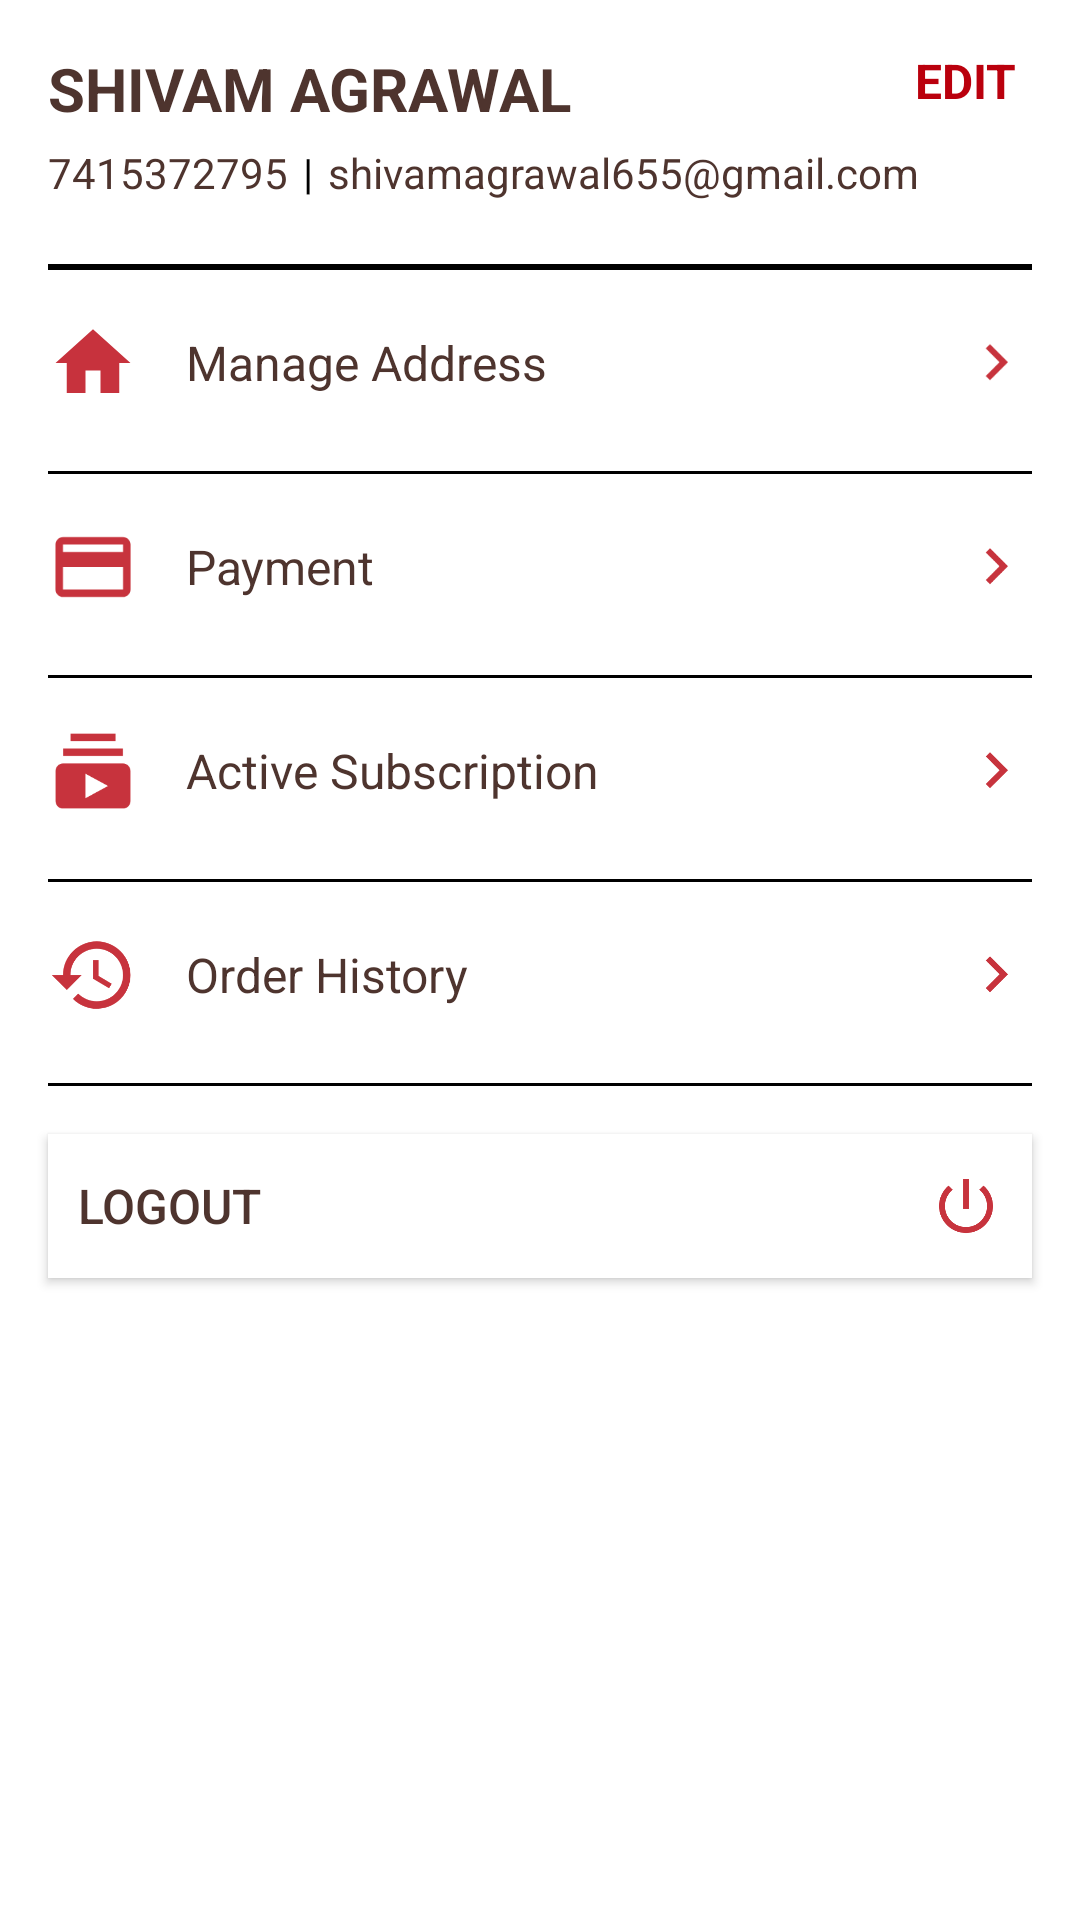

Reconstruct the res/layout file that produces this screen, plus the resources it refers to.
<!-- AndroidManifest.xml: application theme AppTheme -->
<!-- res/layout/fragment_profile.xml -->
<?xml version="1.0" encoding="utf-8"?>
<LinearLayout xmlns:android="http://schemas.android.com/apk/res/android"
    xmlns:tools="http://schemas.android.com/tools"
    android:orientation="vertical"
    android:layout_width="match_parent"
    android:background="#ffffff"
    android:layout_height="match_parent">
    <LinearLayout
        android:orientation="vertical"
        android:layout_width="match_parent"
        android:layout_margin="16dp"
        android:layout_height="wrap_content">
        <RelativeLayout
            android:layout_width="match_parent"
            android:layout_height="wrap_content">
            <TextView
                android:id="@+id/name"
                android:layout_width="wrap_content"
                android:layout_height="wrap_content"
                android:text="Shivam Agrawal"
                android:textColor="@color/colorAccent"
                android:textSize="20dp"
                android:textStyle="bold"
                android:textAllCaps="true"/>
            <TextView
                android:id="@+id/editProfile"
                android:layout_width="wrap_content"
                android:layout_height="27dp"
                android:text="Edit"
                android:textAllCaps="true"
                android:layout_alignParentRight="true"
                android:layout_marginRight="5dp"
                android:textColor="@color/colorPrimaryDark"
                android:textSize="16dp"
                android:textStyle="bold" />
        </RelativeLayout>
        <LinearLayout
            android:layout_marginTop="5dp"
            android:orientation="horizontal"
            android:layout_width="match_parent"
            android:layout_height="wrap_content">
            <TextView
                android:layout_marginRight="5dp"
                android:id="@+id/number"
                android:textColor="@color/colorAccent"
                android:text="7415372795"
                android:layout_width="wrap_content"
                android:layout_height="wrap_content" />
            <TextView
                android:textColor="@color/colorSecondaryText"
                android:text="|"
                android:layout_width="wrap_content"
                android:layout_height="wrap_content" />
            <TextView
                android:id="@+id/email"
                android:textColor="@color/colorAccent"
                android:text="shivamagrawal655@gmail.com"
                android:layout_marginLeft="5dp"
                android:layout_width="wrap_content"
                android:layout_height="wrap_content" />
        </LinearLayout>
    </LinearLayout>
    <View
        android:layout_width="match_parent"
        android:layout_height="2dp"
        android:background="#000000"
        android:layout_marginLeft="16dp"
        android:layout_marginTop="5dp"
        android:layout_marginRight="16dp"/>

    <LinearLayout
        android:id="@+id/manage_address"
        android:orientation="vertical"
        android:layout_width="match_parent"
        android:layout_margin="16dp"
        android:layout_height="wrap_content">
        <RelativeLayout
            android:layout_width="match_parent"
            android:layout_height="wrap_content">
            <ImageView
                android:id="@+id/homeImage"
                android:layout_width="30dp"
                android:src="@drawable/ic_home_color_24dp"
                android:layout_height="30dp" />
            <TextView
                android:layout_width="wrap_content"
                android:text="Manage Address"
                android:layout_marginLeft="16dp"
                android:textSize="16dp"
                android:layout_centerInParent="true"
                android:layout_toRightOf="@+id/homeImage"
                android:textColor="@color/colorAccent"
                android:layout_height="wrap_content" />
            <ImageView
                android:layout_alignParentRight="true"
                android:layout_width="wrap_content"
                android:layout_centerInParent="true"
                android:src="@drawable/ic_keyboard_arrow_right_24dp"
                android:layout_height="wrap_content" />
        </RelativeLayout>
    </LinearLayout>
    <View
        android:layout_width="match_parent"
        android:layout_height="1dp"
        android:background="@color/colorSecondaryText"
        android:layout_marginLeft="16dp"
        android:layout_marginTop="5dp"
        android:layout_marginRight="16dp"/>
    <LinearLayout
        android:id="@+id/payment"
        android:orientation="vertical"
        android:layout_width="match_parent"
        android:layout_margin="16dp"
        android:layout_height="wrap_content">
        <RelativeLayout
            android:layout_width="match_parent"
            android:layout_height="wrap_content">
            <ImageView
                android:id="@+id/PaymentImage"
                android:layout_width="30dp"
                android:src="@drawable/ic_payment_black_24dp"
                android:layout_height="30dp" />
            <TextView
                android:layout_width="wrap_content"
                android:text="Payment"
                android:layout_marginLeft="16dp"
                android:textSize="16dp"
                android:layout_centerInParent="true"
                android:layout_toRightOf="@+id/PaymentImage"
                android:textColor="@color/colorAccent"
                android:layout_height="wrap_content" />
            <ImageView
                android:layout_alignParentRight="true"
                android:layout_width="wrap_content"
                android:layout_centerInParent="true"
                android:src="@drawable/ic_keyboard_arrow_right_24dp"
                android:layout_height="wrap_content" />
        </RelativeLayout>
    </LinearLayout>
    <View
        android:layout_width="match_parent"
        android:layout_height="1dp"
        android:background="@color/colorSecondaryText"
        android:layout_marginLeft="16dp"
        android:layout_marginTop="5dp"
        android:layout_marginRight="16dp"/>
    <LinearLayout
        android:id="@+id/active_subscription"
        android:orientation="vertical"
        android:layout_width="match_parent"
        android:layout_margin="16dp"
        android:layout_height="wrap_content">
        <RelativeLayout
            android:layout_width="match_parent"
            android:layout_height="wrap_content">
            <ImageView
                android:id="@+id/subImage"
                android:layout_width="30dp"
                android:src="@drawable/ic_subscriptions_black_24dp"
                android:layout_height="30dp" />
            <TextView
                android:layout_width="wrap_content"
                android:text="Active Subscription"
                android:layout_marginLeft="16dp"
                android:textSize="16dp"
                android:layout_centerInParent="true"
                android:layout_toRightOf="@+id/subImage"
                android:textColor="@color/colorAccent"
                android:layout_height="wrap_content" />
            <ImageView
                android:layout_alignParentRight="true"
                android:layout_width="wrap_content"
                android:layout_centerInParent="true"
                android:src="@drawable/ic_keyboard_arrow_right_24dp"
                android:layout_height="wrap_content" />
        </RelativeLayout>
    </LinearLayout>
    <View
        android:layout_width="match_parent"
        android:layout_height="1dp"
        android:background="@color/colorSecondaryText"
        android:layout_marginLeft="16dp"
        android:layout_marginTop="5dp"
        android:layout_marginRight="16dp"/>
    <LinearLayout
        android:id="@+id/order_history"
        android:orientation="vertical"
        android:layout_width="match_parent"
        android:layout_margin="16dp"
        android:layout_height="wrap_content">
        <RelativeLayout
            android:layout_width="match_parent"
            android:layout_height="wrap_content">
            <ImageView
                android:id="@+id/historyImage"
                android:layout_width="30dp"
                android:src="@drawable/ic_history_black_24dp"
                android:layout_height="30dp" />
            <TextView
                android:layout_width="wrap_content"
                android:text="Order History"
                android:layout_marginLeft="16dp"
                android:textSize="16dp"
                android:layout_centerInParent="true"
                android:layout_toRightOf="@+id/historyImage"
                android:textColor="@color/colorAccent"
                android:layout_height="wrap_content" />
            <ImageView
                android:layout_alignParentRight="true"
                android:layout_width="wrap_content"
                android:layout_centerInParent="true"
                android:src="@drawable/ic_keyboard_arrow_right_24dp"
                android:layout_height="wrap_content" />
        </RelativeLayout>
    </LinearLayout>
    <View
        android:layout_width="match_parent"
        android:layout_height="1dp"
        android:background="@color/colorSecondaryText"
        android:layout_marginLeft="16dp"
        android:layout_marginTop="5dp"
        android:layout_marginRight="16dp"/>
    <Button
        android:id="@+id/logout"
        android:textAlignment="viewStart"
        android:paddingLeft="10dp"
        android:layout_width="match_parent"
        android:text="LOGOUT"
        android:textColor="@color/colorAccent"
        android:textSize="16dp"
        android:drawableRight="@drawable/ic_power_settings_new_black_24dp"
        android:paddingRight="10dp"
        android:background="#fff"
        android:layout_height="wrap_content"
        android:layout_margin="16dp"/>
</LinearLayout>
<!-- resources referenced by this layout -->
<resources>
  <color name="colorAccent">#4e342e</color>
  <color name="colorPrimaryDark">#ba000d</color>
  <color name="colorSecondaryText">#000000</color>
  <!-- drawable ic_history_black_24dp (drawable-xhdpi) -->
  <vector android:alpha="0.8" android:height="24dp"
      android:viewportHeight="24.0" android:viewportWidth="24.0"
      android:width="24dp" xmlns:android="http://schemas.android.com/apk/res/android">
      <path android:fillColor="@color/colorPrimaryDark" android:pathData="M13,3c-4.97,0 -9,4.03 -9,9L1,12l3.89,3.89 0.07,0.14L9,12L6,12c0,-3.87 3.13,-7 7,-7s7,3.13 7,7 -3.13,7 -7,7c-1.93,0 -3.68,-0.79 -4.94,-2.06l-1.42,1.42C8.27,19.99 10.51,21 13,21c4.97,0 9,-4.03 9,-9s-4.03,-9 -9,-9zM12,8v5l4.28,2.54 0.72,-1.21 -3.5,-2.08L13.5,8L12,8z"/>
  </vector>
  <!-- drawable ic_home_color_24dp (drawable-xhdpi) -->
  <vector android:alpha="0.8" android:height="24dp"
      android:viewportHeight="24.0" android:viewportWidth="24.0"
      android:width="24dp" xmlns:android="http://schemas.android.com/apk/res/android">
      <path android:fillColor="@color/colorPrimaryDark" android:pathData="M10,20v-6h4v6h5v-8h3L12,3 2,12h3v8z"/>
  </vector>
  <!-- drawable ic_keyboard_arrow_right_24dp (drawable-xhdpi) -->
  <vector android:alpha="0.8" android:height="24dp"
      android:viewportHeight="24.0" android:viewportWidth="24.0"
      android:width="24dp" xmlns:android="http://schemas.android.com/apk/res/android">
      <path android:fillColor="@color/colorPrimaryDark" android:pathData="M8.59,16.34l4.58,-4.59 -4.58,-4.59L10,5.75l6,6 -6,6z"/>
  </vector>
  <!-- drawable ic_payment_black_24dp (drawable-xhdpi) -->
  <vector android:alpha="0.8" android:height="24dp"
      android:viewportHeight="24.0" android:viewportWidth="24.0"
      android:width="24dp" xmlns:android="http://schemas.android.com/apk/res/android">
      <path android:fillColor="@color/colorPrimaryDark" android:pathData="M20,4L4,4c-1.11,0 -1.99,0.89 -1.99,2L2,18c0,1.11 0.89,2 2,2h16c1.11,0 2,-0.89 2,-2L22,6c0,-1.11 -0.89,-2 -2,-2zM20,18L4,18v-6h16v6zM20,8L4,8L4,6h16v2z"/>
  </vector>
  <!-- drawable ic_power_settings_new_black_24dp (drawable-xhdpi) -->
  <vector android:alpha="0.8" android:height="24dp"
      android:viewportHeight="24.0" android:viewportWidth="24.0"
      android:width="24dp" xmlns:android="http://schemas.android.com/apk/res/android">
      <path android:fillColor="@color/colorPrimaryDark" android:pathData="M13,3h-2v10h2L13,3zM17.83,5.17l-1.42,1.42C17.99,7.86 19,9.81 19,12c0,3.87 -3.13,7 -7,7s-7,-3.13 -7,-7c0,-2.19 1.01,-4.14 2.58,-5.42L6.17,5.17C4.23,6.82 3,9.26 3,12c0,4.97 4.03,9 9,9s9,-4.03 9,-9c0,-2.74 -1.23,-5.18 -3.17,-6.83z"/>
  </vector>
  <!-- drawable ic_subscriptions_black_24dp (drawable-xhdpi) -->
  <vector android:alpha="0.8" android:height="24dp"
      android:viewportHeight="24.0" android:viewportWidth="24.0"
      android:width="24dp" xmlns:android="http://schemas.android.com/apk/res/android">
      <path android:fillColor="@color/colorPrimaryDark" android:pathData="M20,8L4,8L4,6h16v2zM18,2L6,2v2h12L18,2zM22,12v8c0,1.1 -0.9,2 -2,2L4,22c-1.1,0 -2,-0.9 -2,-2v-8c0,-1.1 0.9,-2 2,-2h16c1.1,0 2,0.9 2,2zM16,16l-6,-3.27v6.53L16,16z"/>
  </vector>
  <style name="AppTheme" parent="Theme.MaterialComponents.Light.NoActionBar">
          
          <item name="colorPrimary">@color/colorPrimary</item>
          <item name="colorPrimaryDark">@color/colorPrimaryDark</item>
          <item name="colorAccent">@color/colorAccent</item>
      </style>
  <color name="colorPrimary">#f44336</color>
</resources>
